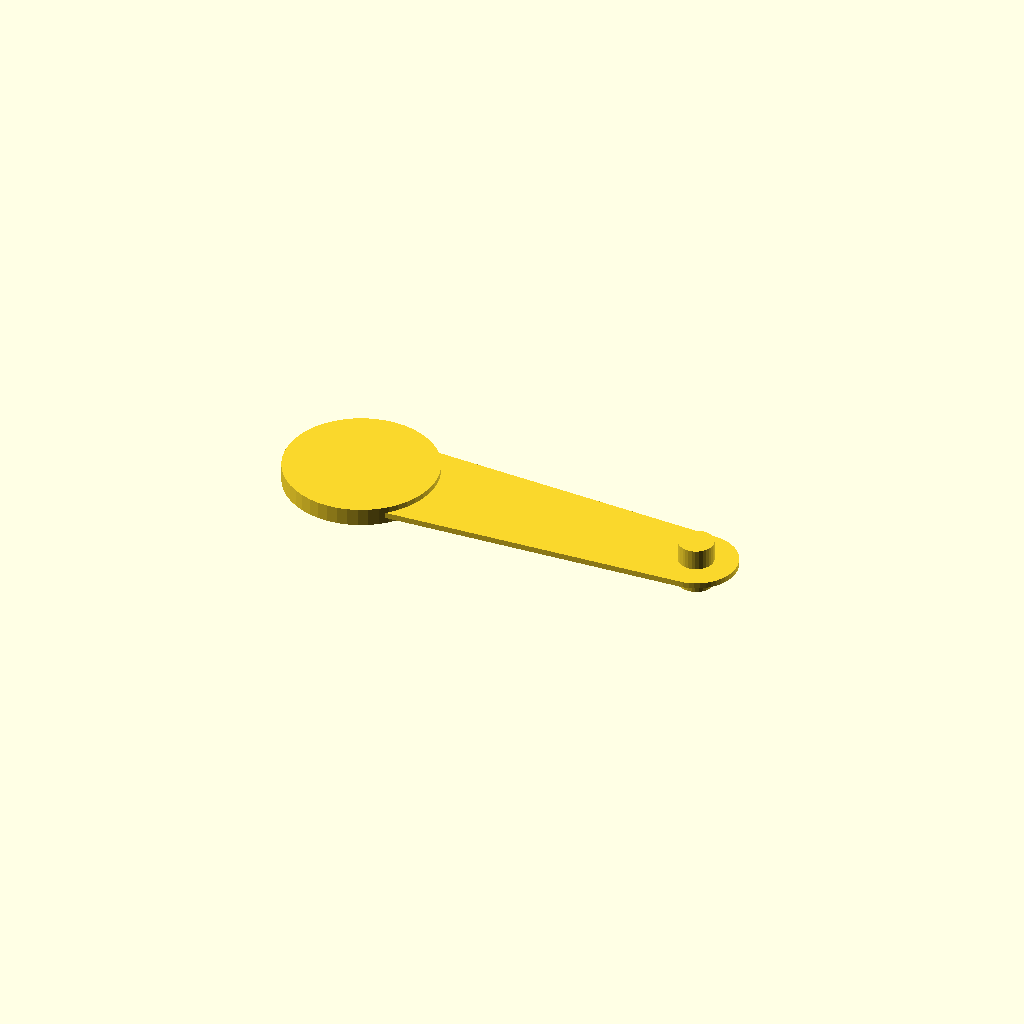
Cell 1 — every parameter at its default value.
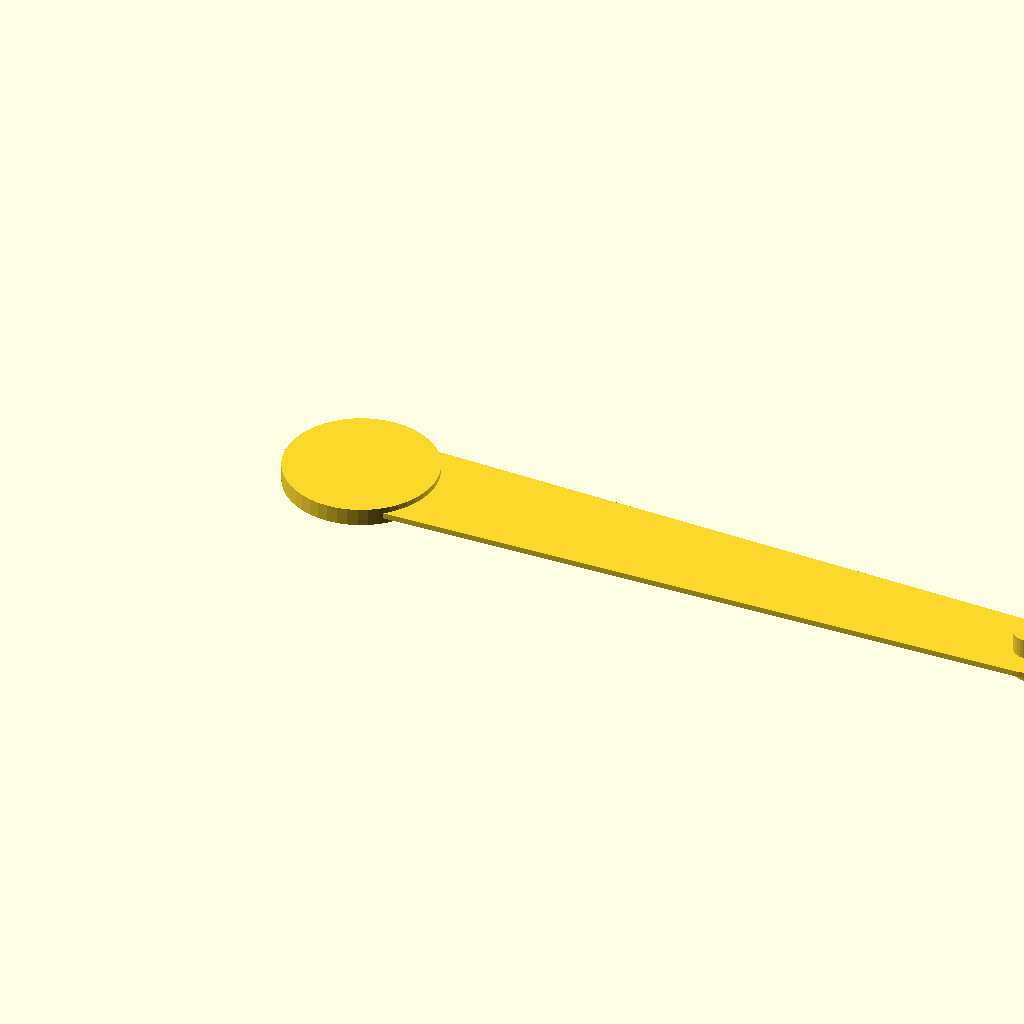
Cell 2 — duct_l set to 240, the other parameters unchanged.
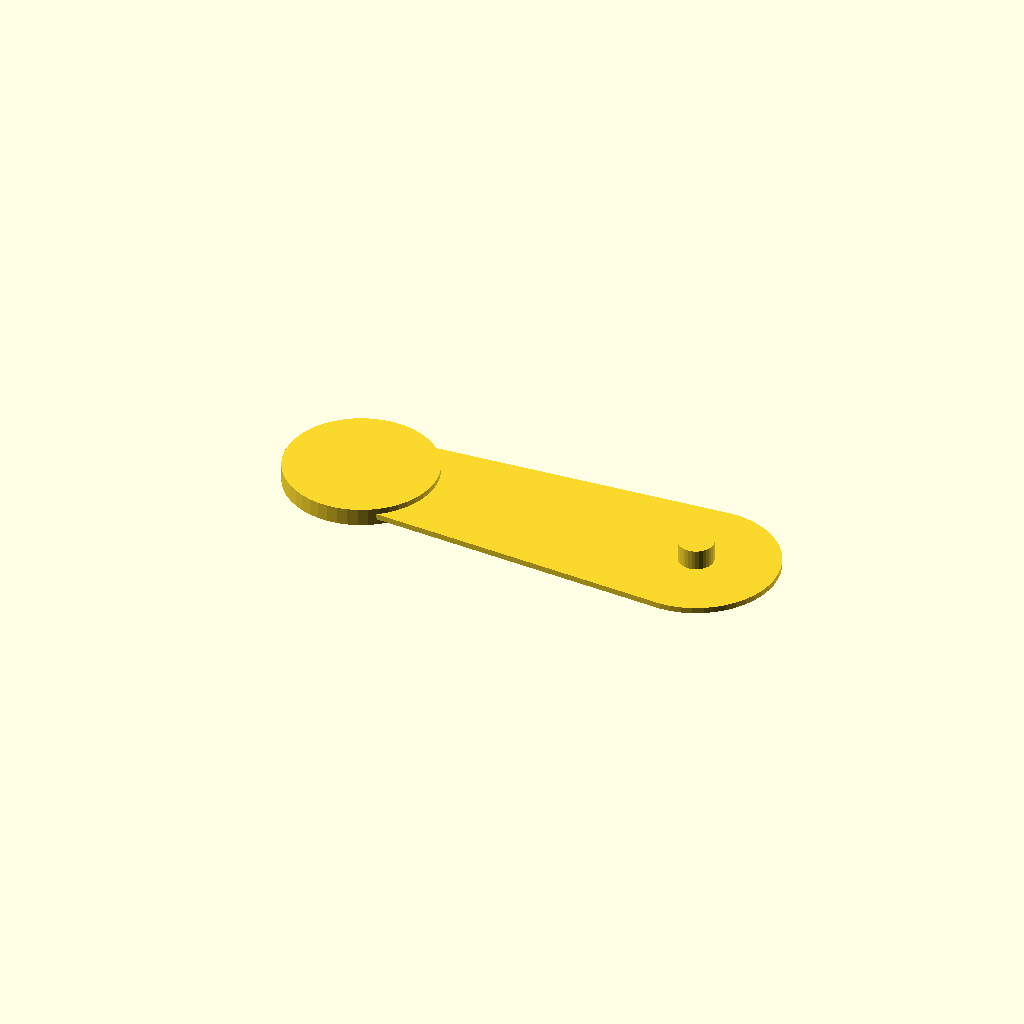
Cell 3: the same model with throat_d = 56.
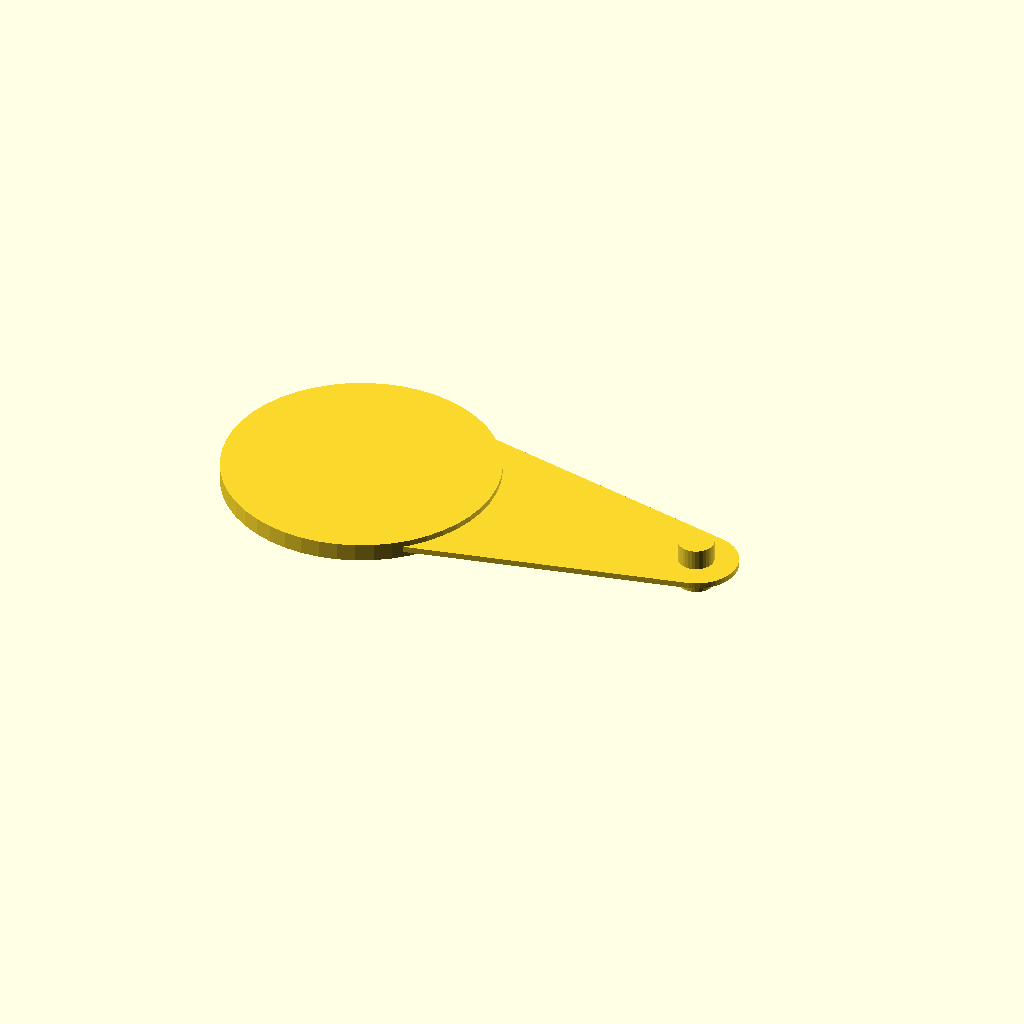
Cell 4: the same model with lip_d = 80.
All cells are drawn from one camera (rotation 55°, 0°, 25°, orthographic, colour scheme Cornfield), so only the parameter changes between them.
OpenSCAD source file fighter-jet/tooling/layup/intake_layup_mandrel.scad:
// ISM-FJ-TOOL-080 — Inlet duct layup mandrel (male, study mm). Issue #106 / 4b.
// Side/under intake duct study form; not LO recipe — packaging mandrel only.

duct_l = 120;
throat_d = 28;
lip_d = 40;
wall_pad = 6;

module intake_layup_mandrel() {
    union() {
        // tapered duct body
        hull() {
            translate([0, 0, 0])
                cylinder(h = 2, d = lip_d, center = true, $fn = 48);
            translate([duct_l, 0, 0])
                cylinder(h = 2, d = throat_d, center = true, $fn = 48);
        }
        // lip flange
        translate([0, 0, 0])
            cylinder(h = wall_pad, d = lip_d + 12, center = true, $fn = 48);
        // handle / vacuum boss at throat end
        translate([duct_l, 0, 0])
            cylinder(h = 16, d = 12, center = true, $fn = 32);
    }
}

intake_layup_mandrel();
Customizer parameters (derived from the source; name, type, default, range or options):
duct_l: number, default 120
throat_d: number, default 28
lip_d: number, default 40
wall_pad: number, default 6
